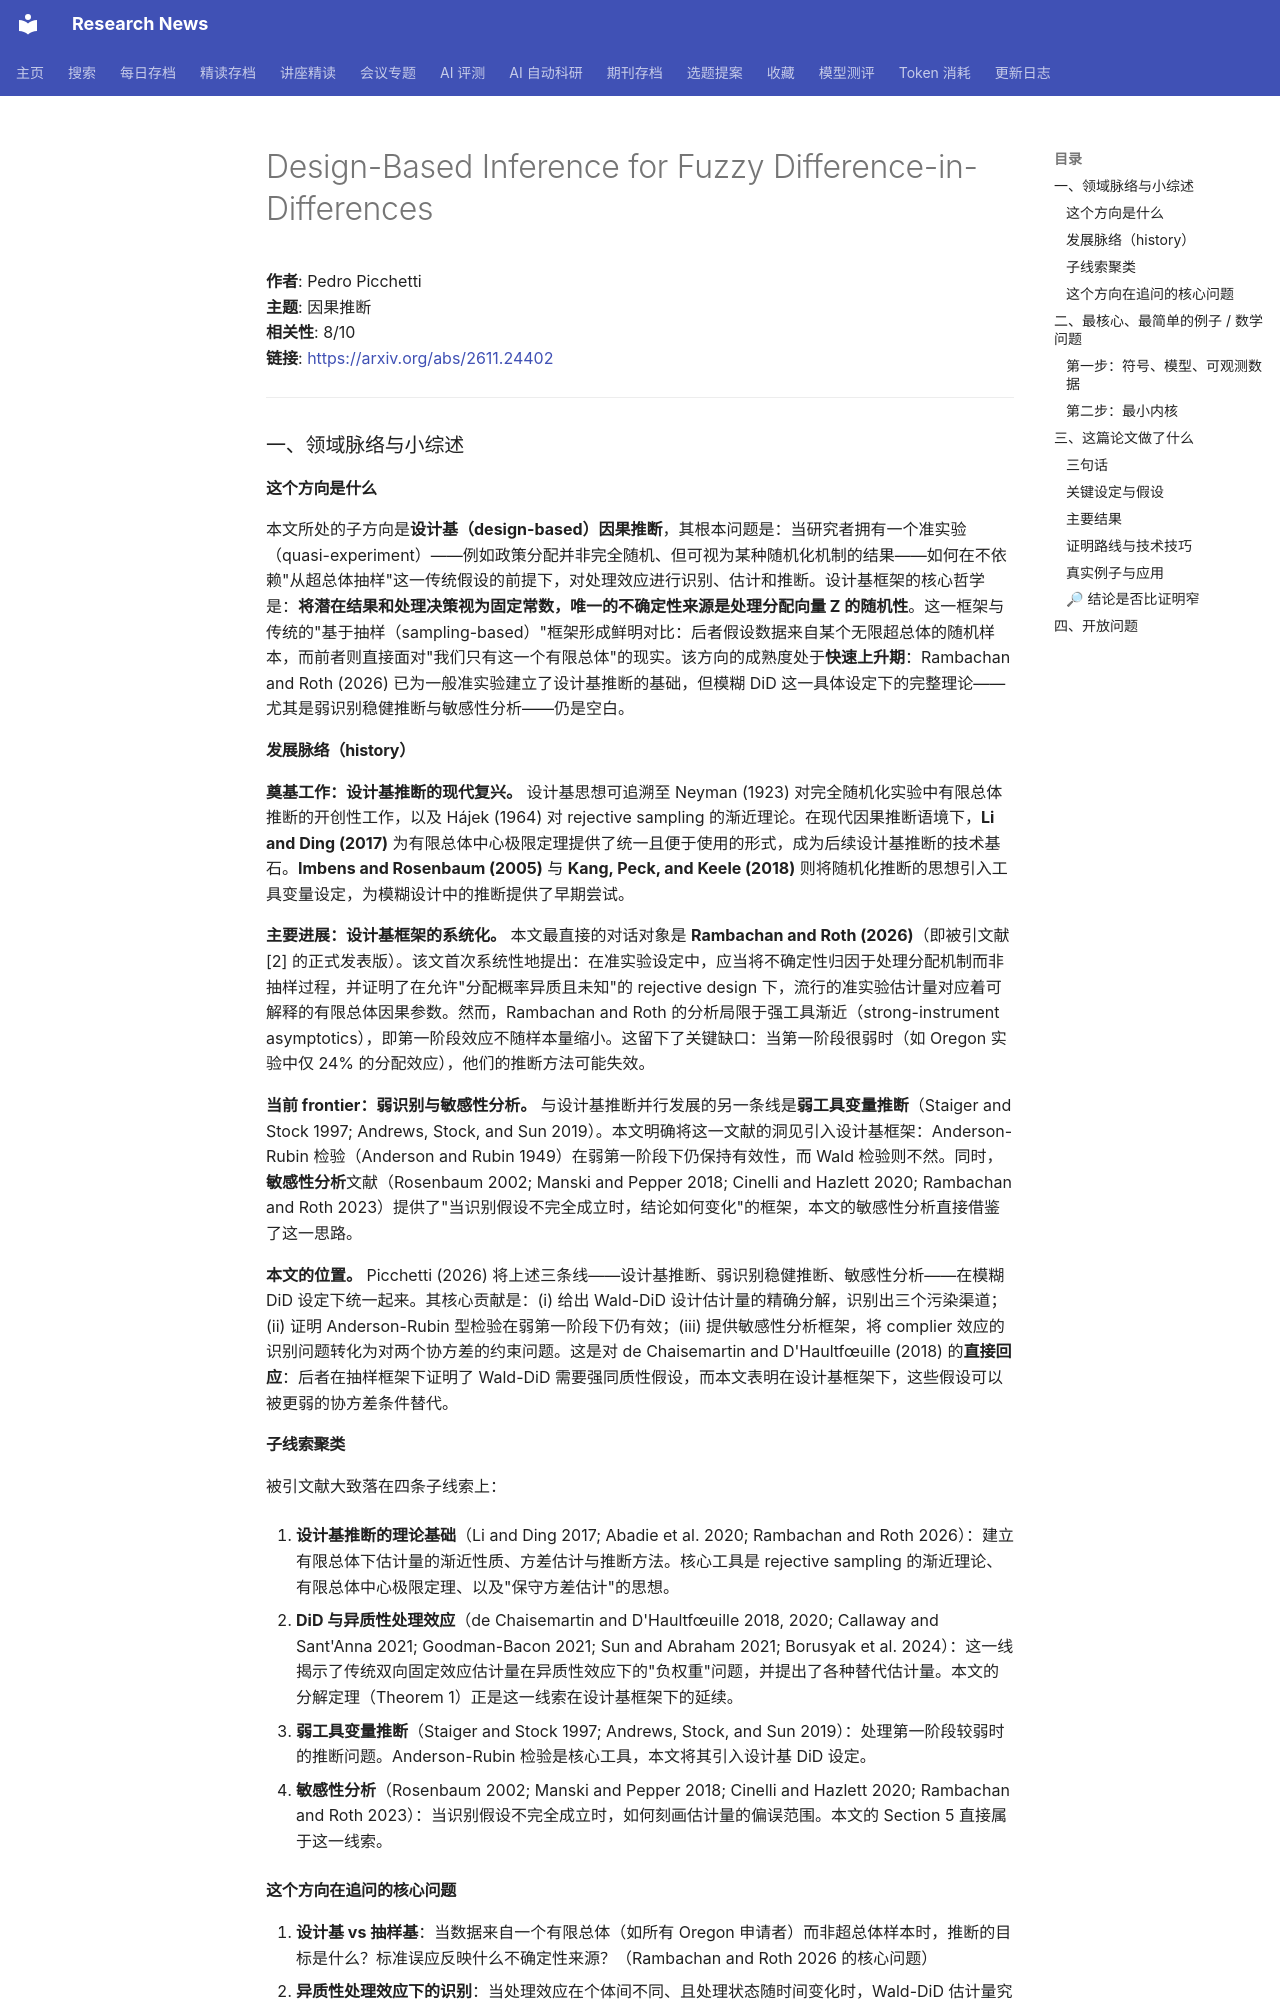

repository: cxy0714/research-news · page: deep_reads/2026-11-20-2611.24402/index.html · generator: mkdocs

# Design-Based Inference for Fuzzy Difference-in-Differences

**作者**: Pedro Picchetti  
**主题**: 因果推断  
**相关性**: 8/10  
**链接**: <https://arxiv.org/abs/2611.24402>

---

### 一、领域脉络与小综述

#### 这个方向是什么

本文所处的子方向是**设计基（design-based）因果推断**，其根本问题是：当研究者拥有一个准实验（quasi-experiment）——例如政策分配并非完全随机、但可视为某种随机化机制的结果——如何在不依赖"从超总体抽样"这一传统假设的前提下，对处理效应进行识别、估计和推断。设计基框架的核心哲学是：**将潜在结果和处理决策视为固定常数，唯一的不确定性来源是处理分配向量 Z 的随机性**。这一框架与传统的"基于抽样（sampling-based）"框架形成鲜明对比：后者假设数据来自某个无限超总体的随机样本，而前者则直接面对"我们只有这一个有限总体"的现实。该方向的成熟度处于**快速上升期**：Rambachan and Roth (2026) 已为一般准实验建立了设计基推断的基础，但模糊 DiD 这一具体设定下的完整理论——尤其是弱识别稳健推断与敏感性分析——仍是空白。

#### 发展脉络（history）

**奠基工作：设计基推断的现代复兴。** 设计基思想可追溯至 Neyman (1923) 对完全随机化实验中有限总体推断的开创性工作，以及 Hájek (1964) 对 rejective sampling 的渐近理论。在现代因果推断语境下，**Li and Ding (2017)** 为有限总体中心极限定理提供了统一且便于使用的形式，成为后续设计基推断的技术基石。**Imbens and Rosenbaum (2005)** 与 **Kang, Peck, and Keele (2018)** 则将随机化推断的思想引入工具变量设定，为模糊设计中的推断提供了早期尝试。

**主要进展：设计基框架的系统化。** 本文最直接的对话对象是 **Rambachan and Roth (2026)**（即被引文献 [2] 的正式发表版）。该文首次系统性地提出：在准实验设定中，应当将不确定性归因于处理分配机制而非抽样过程，并证明了在允许"分配概率异质且未知"的 rejective design 下，流行的准实验估计量对应着可解释的有限总体因果参数。然而，Rambachan and Roth 的分析局限于强工具渐近（strong-instrument asymptotics），即第一阶段效应不随样本量缩小。这留下了关键缺口：当第一阶段很弱时（如 Oregon 实验中仅 24% 的分配效应），他们的推断方法可能失效。

**当前 frontier：弱识别与敏感性分析。** 与设计基推断并行发展的另一条线是**弱工具变量推断**（Staiger and Stock 1997; Andrews, Stock, and Sun 2019）。本文明确将这一文献的洞见引入设计基框架：Anderson-Rubin 检验（Anderson and Rubin 1949）在弱第一阶段下仍保持有效性，而 Wald 检验则不然。同时，**敏感性分析**文献（Rosenbaum 2002; Manski and Pepper 2018; Cinelli and Hazlett 2020; Rambachan and Roth 2023）提供了"当识别假设不完全成立时，结论如何变化"的框架，本文的敏感性分析直接借鉴了这一思路。

**本文的位置。** Picchetti (2026) 将上述三条线——设计基推断、弱识别稳健推断、敏感性分析——在模糊 DiD 设定下统一起来。其核心贡献是：(i) 给出 Wald-DiD 设计估计量的精确分解，识别出三个污染渠道；(ii) 证明 Anderson-Rubin 型检验在弱第一阶段下仍有效；(iii) 提供敏感性分析框架，将 complier 效应的识别问题转化为对两个协方差的约束问题。这是对 de Chaisemartin and D'Haultfœuille (2018) 的**直接回应**：后者在抽样框架下证明了 Wald-DiD 需要强同质性假设，而本文表明在设计基框架下，这些假设可以被更弱的协方差条件替代。

#### 子线索聚类

被引文献大致落在四条子线索上：

1. **设计基推断的理论基础**（Li and Ding 2017; Abadie et al. 2020; Rambachan and Roth 2026）：建立有限总体下估计量的渐近性质、方差估计与推断方法。核心工具是 rejective sampling 的渐近理论、有限总体中心极限定理、以及"保守方差估计"的思想。

2. **DiD 与异质性处理效应**（de Chaisemartin and D'Haultfœuille 2018, 2020; Callaway and Sant'Anna 2021; Goodman-Bacon 2021; Sun and Abraham 2021; Borusyak et al. 2024）：这一线揭示了传统双向固定效应估计量在异质性效应下的"负权重"问题，并提出了各种替代估计量。本文的分解定理（Theorem 1）正是这一线索在设计基框架下的延续。

3. **弱工具变量推断**（Staiger and Stock 1997; Andrews, Stock, and Sun 2019）：处理第一阶段较弱时的推断问题。Anderson-Rubin 检验是核心工具，本文将其引入设计基 DiD 设定。

4. **敏感性分析**（Rosenbaum 2002; Manski and Pepper 2018; Cinelli and Hazlett 2020; Rambachan and Roth 2023）：当识别假设不完全成立时，如何刻画估计量的偏误范围。本文的 Section 5 直接属于这一线索。
